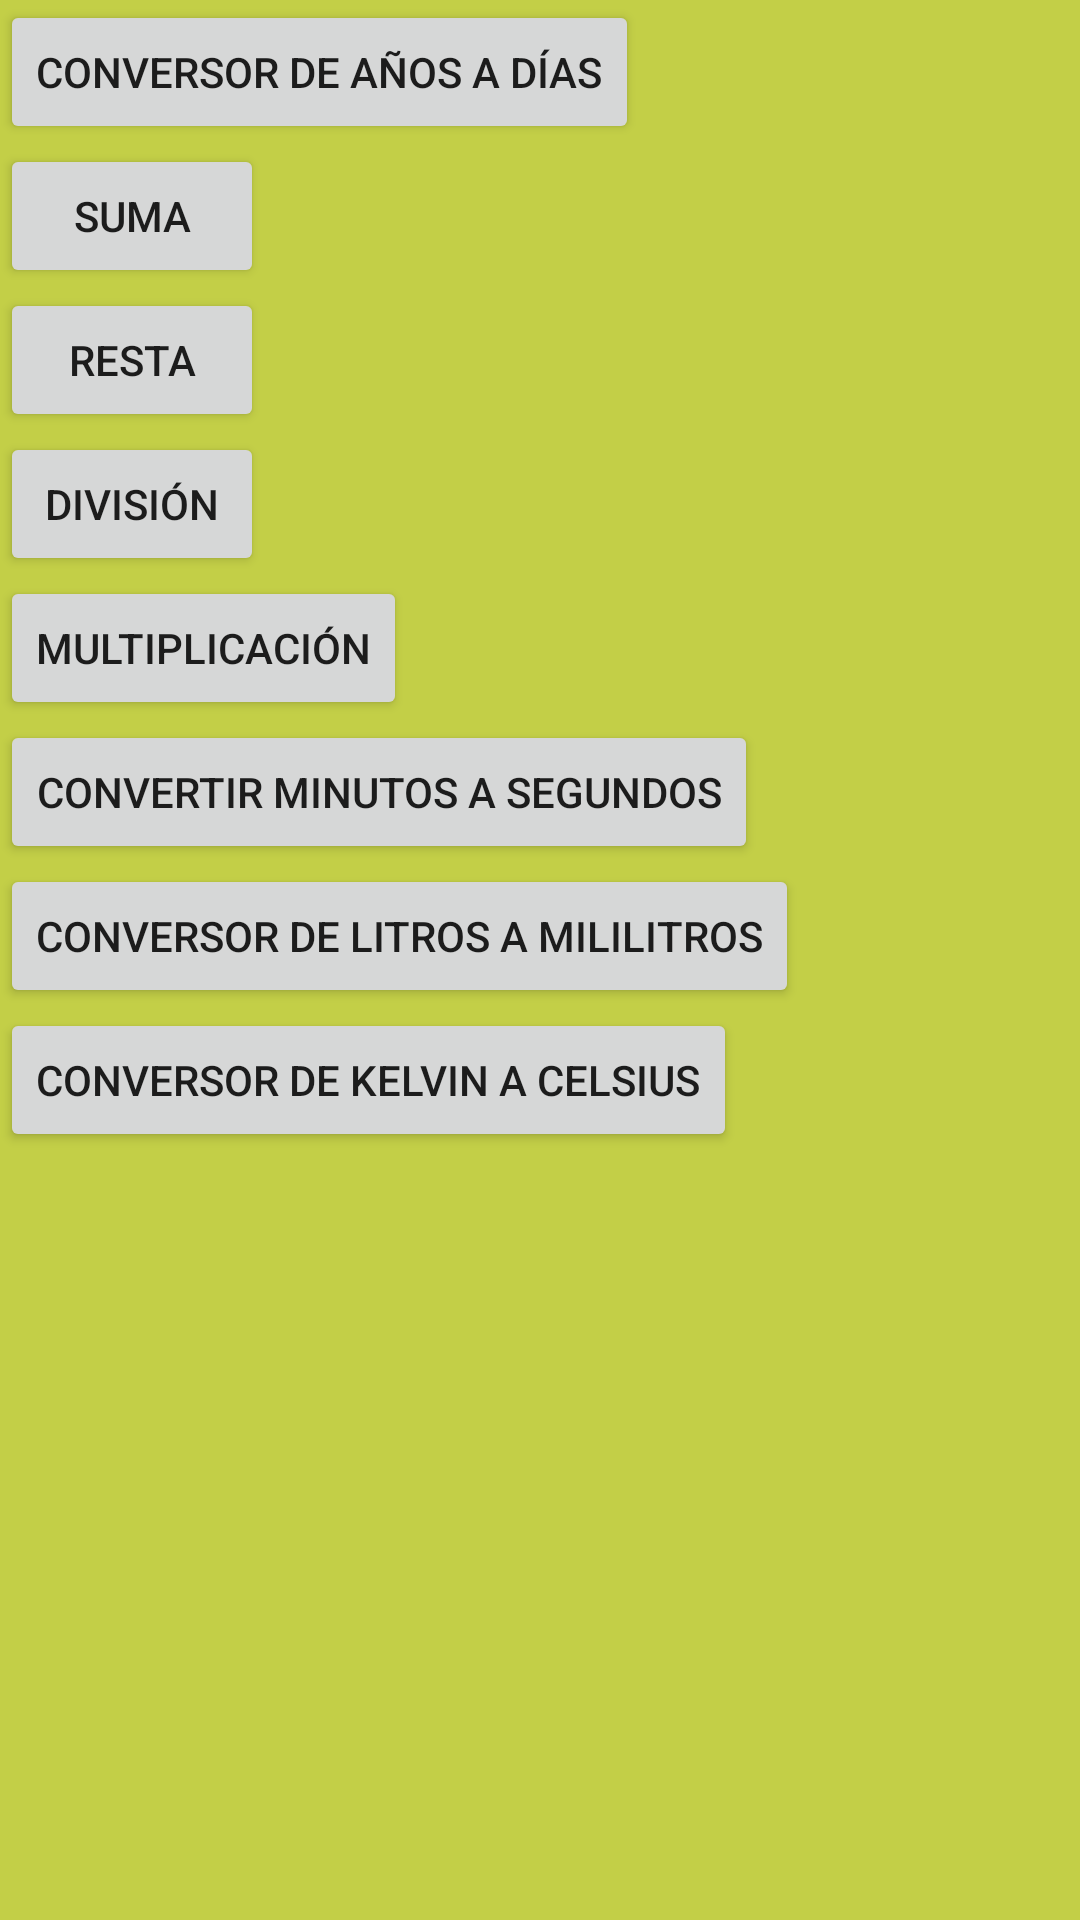

Here is an Android app screen rendered from its layout file. Give the layout XML and the strings, colors and styles it references.
<!-- AndroidManifest.xml: application theme Theme.CalculadoraCloud -->
<!-- res/layout/activity_main.xml -->
<?xml version="1.0" encoding="utf-8"?>
<androidx.constraintlayout.widget.ConstraintLayout xmlns:android="http://schemas.android.com/apk/res/android"
    xmlns:app="http://schemas.android.com/apk/res-auto"
    xmlns:tools="http://schemas.android.com/tools"
    android:layout_width="match_parent"
    android:layout_height="match_parent"
    tools:context=".MainActivity">

    <LinearLayout
        android:layout_width="match_parent"
        android:layout_height="match_parent"
        android:background="#C3CF47"
        android:orientation="vertical">

        <Button
            android:id="@+id/buttonTang"
            android:layout_width="wrap_content"
            android:layout_height="wrap_content"
            android:text="Conversor de Años a Días" />

        <Button
            android:id="@+id/buttonSuma"
            android:layout_width="wrap_content"
            android:layout_height="wrap_content"
            android:text="Suma" />

        <Button
            android:id="@+id/buttonResta"
            android:layout_width="wrap_content"
            android:layout_height="wrap_content"
            android:text="Resta" />

        <Button
            android:id="@+id/buttonDivision"
            android:layout_width="wrap_content"
            android:layout_height="wrap_content"
            android:text="División" />

        <Button
            android:id="@+id/buttonMulti"
            android:layout_width="wrap_content"
            android:layout_height="wrap_content"
            android:text="Multiplicación" />

        <Button
            android:id="@+id/buttonConversor1"
            android:layout_width="wrap_content"
            android:layout_height="wrap_content"
            android:text="Convertir Minutos a Segundos" />

        <Button
            android:id="@+id/buttonConversor2"
            android:layout_width="wrap_content"
            android:layout_height="wrap_content"
            android:text="Conversor de Litros a Mililitros" />

        <Button
            android:id="@+id/buttonConversor3"
            android:layout_width="wrap_content"
            android:layout_height="wrap_content"
            android:text="Conversor de Kelvin a Celsius" />

    </LinearLayout>

</androidx.constraintlayout.widget.ConstraintLayout>
<!-- resources referenced by this layout -->
<resources>
  <style name="Theme.CalculadoraCloud" parent="Theme.MaterialComponents.DayNight.DarkActionBar">
          
          <item name="colorPrimary">@color/purple_500</item>
          <item name="colorPrimaryVariant">@color/purple_700</item>
          <item name="colorOnPrimary">@color/white</item>
          
          <item name="colorSecondary">@color/teal_200</item>
          <item name="colorSecondaryVariant">@color/teal_700</item>
          <item name="colorOnSecondary">@color/black</item>
          
          <item name="android:statusBarColor" tools:targetApi="l">?attr/colorPrimaryVariant</item>
          
      </style>
  <!-- not gathered from this repository: default colours our renderer supplied (Android Studio template values) -->
  <color name="purple_500">#FF6200EE</color>
  <color name="purple_700">#FF3700B3</color>
  <color name="teal_200">#FF03DAC5</color>
  <color name="teal_700">#FF018786</color>
  <color name="black">#FF000000</color>
  <color name="white">#FFFFFFFF</color>
</resources>
